pico-8 play session: no input (idle), after a click and taps of 🅾, ❎, 🅾+❎, 🅾 in the second before t = 0

[t = 1 s] idle ~1s (no d-pad/buttons)
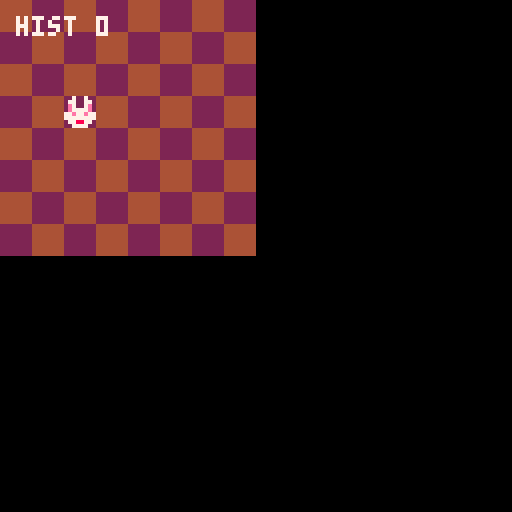

pico-8 cartridge
version 43
__lua__
--main
function _init()
	player=make_actor(2,3)
	history={}
end

function _update()
	for cmd in all(read_player_cmds(player)) do
		do_cmd(cmd)
	end
end

function _draw()
	cls()
	map(0,0,0,0,16,16)
	spr(3,player.x*8,player.y*8)
	print("hist "..#history,4,4,7)
end
-->8
--actor
function make_actor(x,y)
	return {
		x=x,
		y=y
	}
end

function actor_move(a,d)
	if (d==0) then a.x-=1 end
	if (d==1) then a.x+=1 end
	if (d==2) then a.y-=1 end
	if (d==3) then a.y+=1 end
end
-->8
--command
function move_cmd(a,d)
	local oldx, oldy
	return {
		execute=function()
			oldx,oldy=a.x,a.y
			actor_move(a,d)
		end,
		undo=function()
			a.x,a.y=oldx,oldy
		end
	}
end

function cmd_left(a)
	return move_cmd(a,0)
end

function cmd_right(a)
	return move_cmd(a,1)
end

function cmd_up(a)
	return move_cmd(a,2)
end

function cmd_down(a)
	return move_cmd(a,3)
end

function cmd_undo(a)
	return {
		execute=undo
	}
end

function cmd_action(a)
	return nil --todo
end
-->8
--history
function do_cmd(cmd)
	cmd.execute()
	if cmd.undo then
			add(history,cmd)
	end
end

function undo()
	if #history==0 then return end
	local cmd=history[#history]
	deli(history,#history)
	cmd.undo()
end
-->8
--director
binds={
	[0]=cmd_left,
	[1]=cmd_right,
	[2]=cmd_up,
	[3]=cmd_down,
	[4]=cmd_action,
	[5]=cmd_undo
}

function read_player_cmds(a)
	local cmds={}
	for b=0,5 do
		if btnp(b) then
			add(cmds,binds[b](a))
		end
	end
	return cmds
end
__gfx__
00000000444444442222222200700700008008000000000000000000000000000000000000000000000000000000000000000000000000000000000000000000
00000000444444442222222207700770088008800000000000000000000000000000000000000000000000000000000000000000000000000000000000000000
0070070044444444222222220e7007e08e8008e80000000000000000000000000000000000000000000000000000000000000000000000000000000000000000
0007700044444444222222220e7777e08e8888e80000000000000000000000000000000000000000000000000000000000000000000000000000000000000000
00077000444444442222222277e77e77881881880000000000000000000000000000000000000000000000000000000000000000000000000000000000000000
00700700444444442222222277777777088888800000000000000000000000000000000000000000000000000000000000000000000000000000000000000000
00000000444444442222222207788770088228800000000000000000000000000000000000000000000000000000000000000000000000000000000000000000
00000000444444442222222200777700008888000000000000000000000000000000000000000000000000000000000000000000000000000000000000000000
__map__
0102010201020102000000000000000000000000000000000000000000000000000000000000000000000000000000000000000000000000000000000000000000000000000000000000000000000000000000000000000000000000000000000000000000000000000000000000000000000000000000000000000000000000
0201020102010201000000000000000000000000000000000000000000000000000000000000000000000000000000000000000000000000000000000000000000000000000000000000000000000000000000000000000000000000000000000000000000000000000000000000000000000000000000000000000000000000
0102010201020102000000000000000000000000000000000000000000000000000000000000000000000000000000000000000000000000000000000000000000000000000000000000000000000000000000000000000000000000000000000000000000000000000000000000000000000000000000000000000000000000
0201020102010201000000000000000000000000000000000000000000000000000000000000000000000000000000000000000000000000000000000000000000000000000000000000000000000000000000000000000000000000000000000000000000000000000000000000000000000000000000000000000000000000
0102010201020102000000000000000000000000000000000000000000000000000000000000000000000000000000000000000000000000000000000000000000000000000000000000000000000000000000000000000000000000000000000000000000000000000000000000000000000000000000000000000000000000
0201020102010201000000000000000000000000000000000000000000000000000000000000000000000000000000000000000000000000000000000000000000000000000000000000000000000000000000000000000000000000000000000000000000000000000000000000000000000000000000000000000000000000
0102010201020102000000000000000000000000000000000000000000000000000000000000000000000000000000000000000000000000000000000000000000000000000000000000000000000000000000000000000000000000000000000000000000000000000000000000000000000000000000000000000000000000
0201020102010201000000000000000000000000000000000000000000000000000000000000000000000000000000000000000000000000000000000000000000000000000000000000000000000000000000000000000000000000000000000000000000000000000000000000000000000000000000000000000000000000
